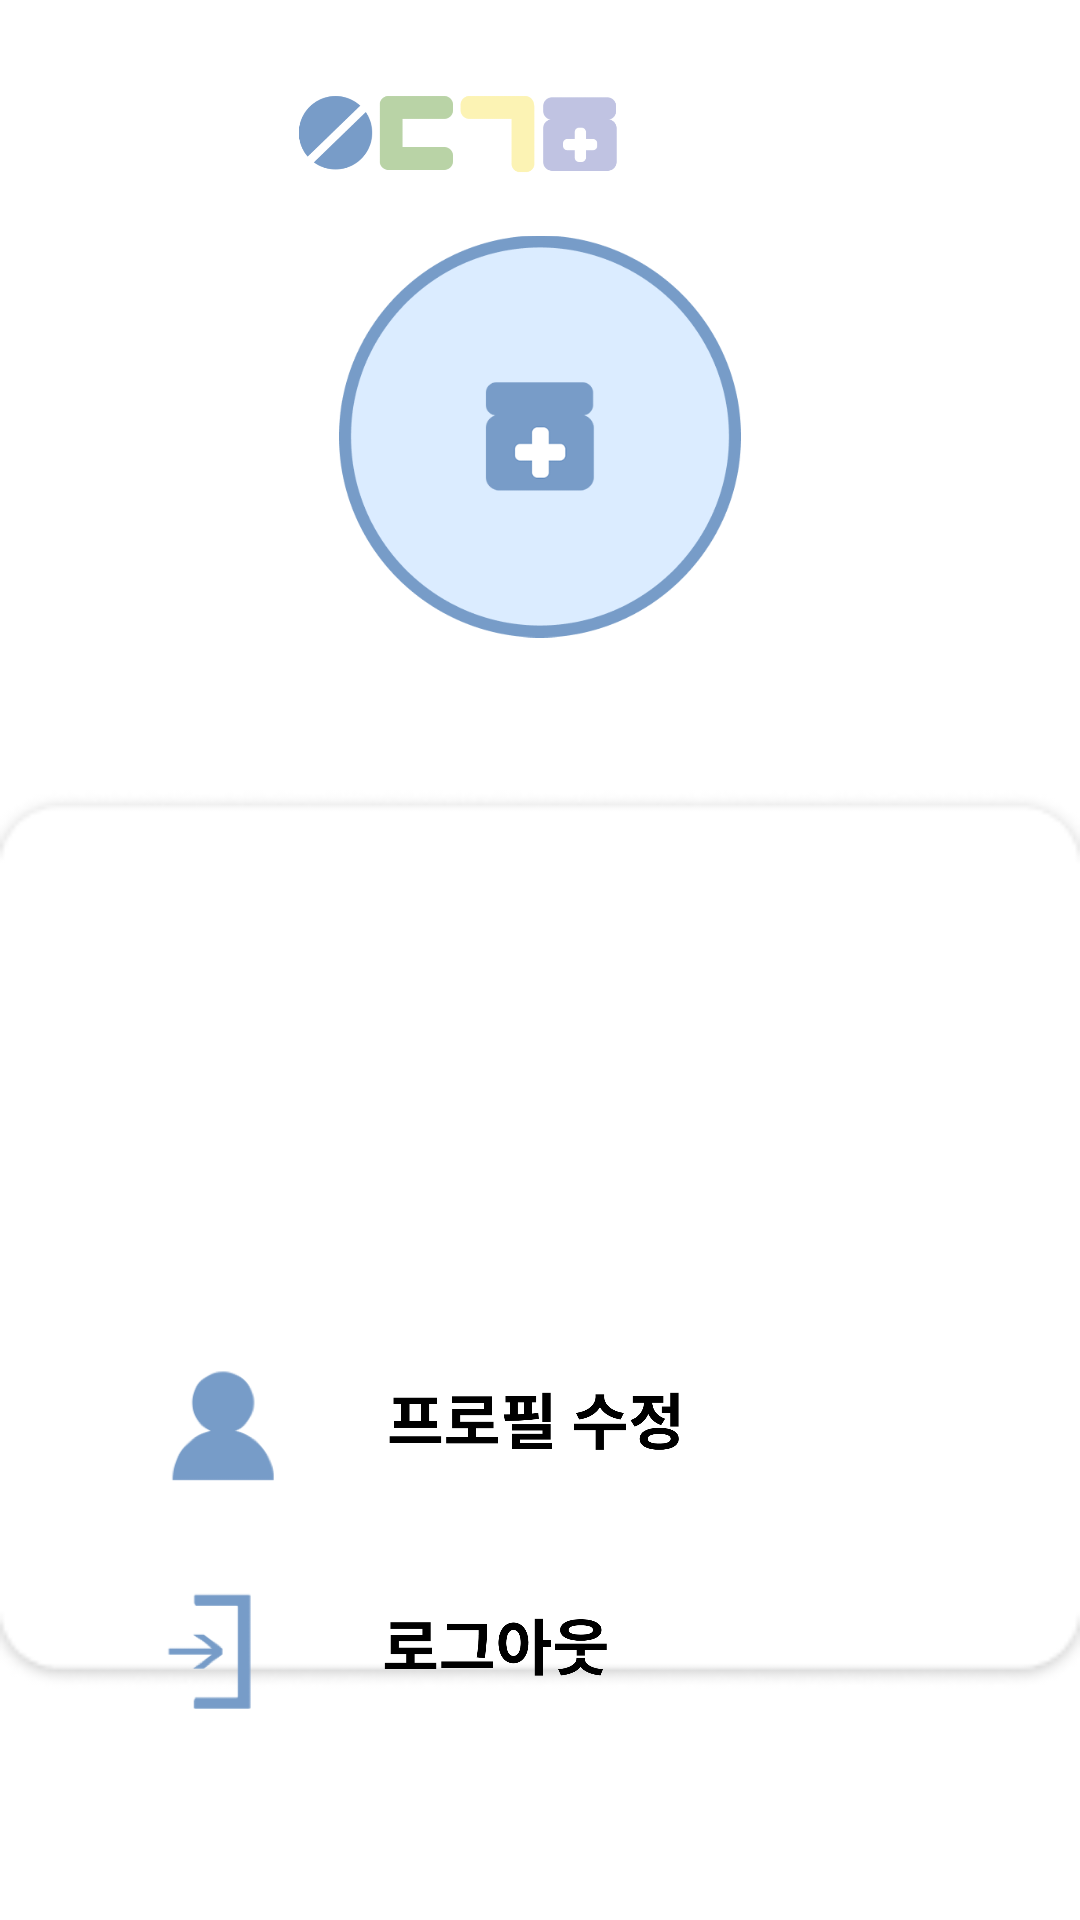

Layout XML and referenced resources for this Android screen:
<!-- AndroidManifest.xml: application theme Theme.Medicine4 -->
<!-- res/layout/fragment_mypage.xml -->
<?xml version="1.0" encoding="utf-8"?>
<RelativeLayout xmlns:android="http://schemas.android.com/apk/res/android"
    xmlns:tools="http://schemas.android.com/tools"
    android:layout_width="match_parent"
    android:layout_height="match_parent"
    android:background="@drawable/mypage_background"
    tools:context=".MypageFragment">

    
    <ImageView
        android:id="@+id/titleImageView"
        android:layout_width="211dp"
        android:layout_height="73dp"
        android:layout_alignParentTop="true"
        android:layout_alignParentRight="true"
        android:layout_centerHorizontal="true"
        android:layout_marginTop="15dp"
        android:layout_marginRight="102dp"
        android:src="@drawable/title_small_image" />

    
    <ImageView
        android:id="@+id/profileImageView"
        android:layout_width="0dp"
        android:layout_height="0dp"
        android:layout_alignParentLeft="true"
        android:layout_alignParentTop="true"
        android:layout_alignParentRight="true"
        android:layout_alignParentBottom="true"
        android:layout_centerHorizontal="true"
        android:layout_marginLeft="113dp"
        android:layout_marginTop="78dp"
        android:layout_marginRight="113dp"
        android:layout_marginBottom="427dp"
        android:src="@drawable/profile_background" />

    
    <androidx.appcompat.widget.AppCompatButton
        android:id="@+id/editProfileButton"
        android:layout_width="185dp"
        android:layout_height="50dp"
        android:layout_alignParentLeft="true"
        android:layout_alignParentTop="true"
        android:layout_marginLeft="49dp"
        android:layout_marginTop="450dp"
        android:background="@drawable/edit_profile_button_background"
        tools:ignore="SpeakableTextPresentCheck" />

    
    <androidx.appcompat.widget.AppCompatButton
        android:id="@+id/logoutButton"
        android:layout_width="171dp"
        android:layout_height="50dp"
        android:layout_alignParentLeft="true"
        android:layout_alignParentTop="true"
        android:layout_marginLeft="49dp"
        android:layout_marginTop="525dp"
        android:background="@drawable/logout_button_background"
        tools:ignore="SpeakableTextPresentCheck" />
</RelativeLayout>
<!-- resources referenced by this layout -->
<resources>
  <!-- drawable edit_profile_button_background: png bitmap (drawable, 24015 bytes) -->
  <!-- drawable logout_button_background: png bitmap (drawable, 17421 bytes) -->
  <!-- drawable mypage_background: png bitmap (drawable, 3443 bytes) -->
  <!-- drawable profile_background: png bitmap (drawable, 16639 bytes) -->
  <!-- drawable title_small_image: png bitmap (drawable, 21432 bytes) -->
  <style name="Theme.Medicine4" parent="Base.Theme.Medicine4" />
  <style name="Base.Theme.Medicine4" parent="Theme.MaterialComponents.DayNight.NoActionBar">
          <item name="colorPrimaryDark">#789BC7</item>
          <item name="android:statusBarColor" tools:targetApi="1">?attr/colorPrimaryDark</item>
      </style>
</resources>
